Dataset: dataset (GitHub, wangbingyan-code/Sentinel-Net). Classes: anomaly, normal.

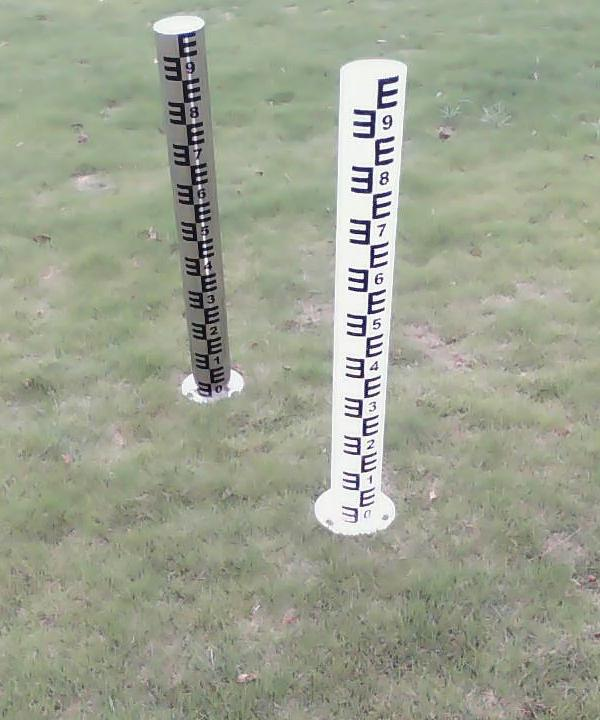
Label: normal

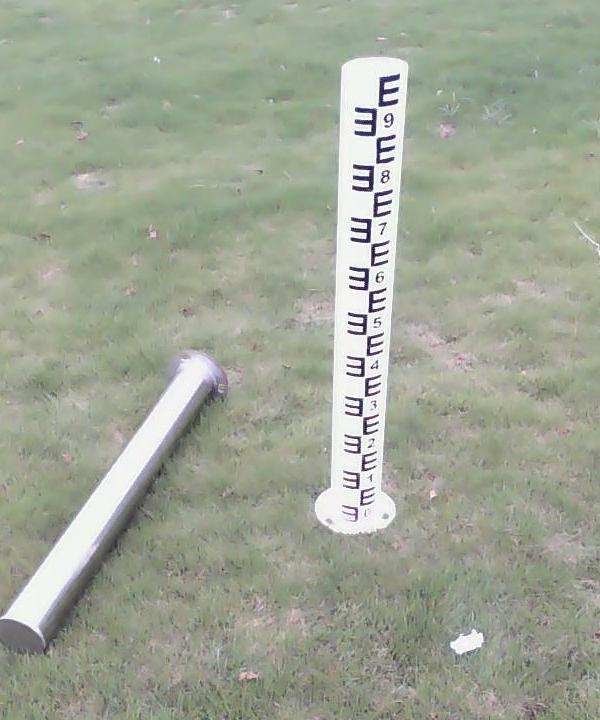
Label: anomaly

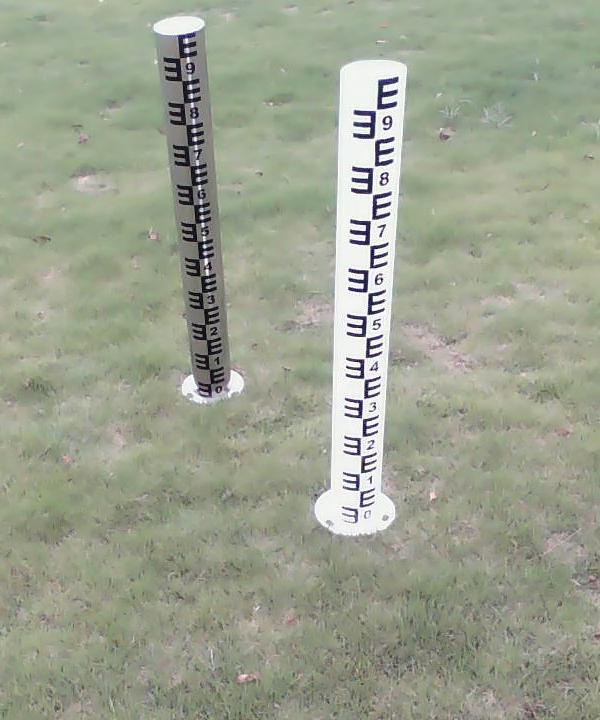
Label: normal

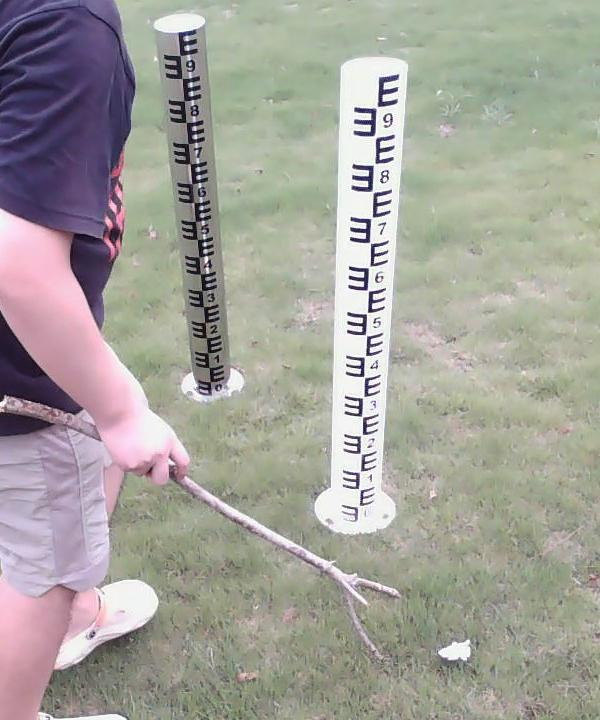
Label: anomaly

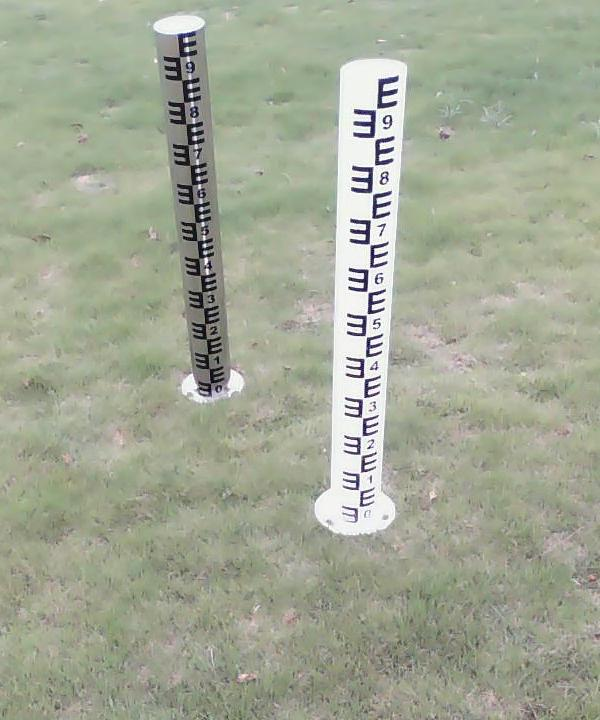
Label: normal

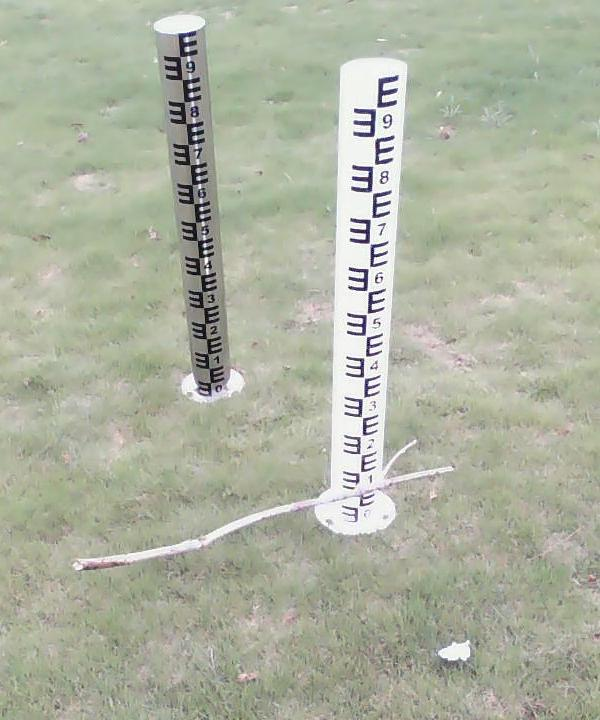
Label: anomaly
